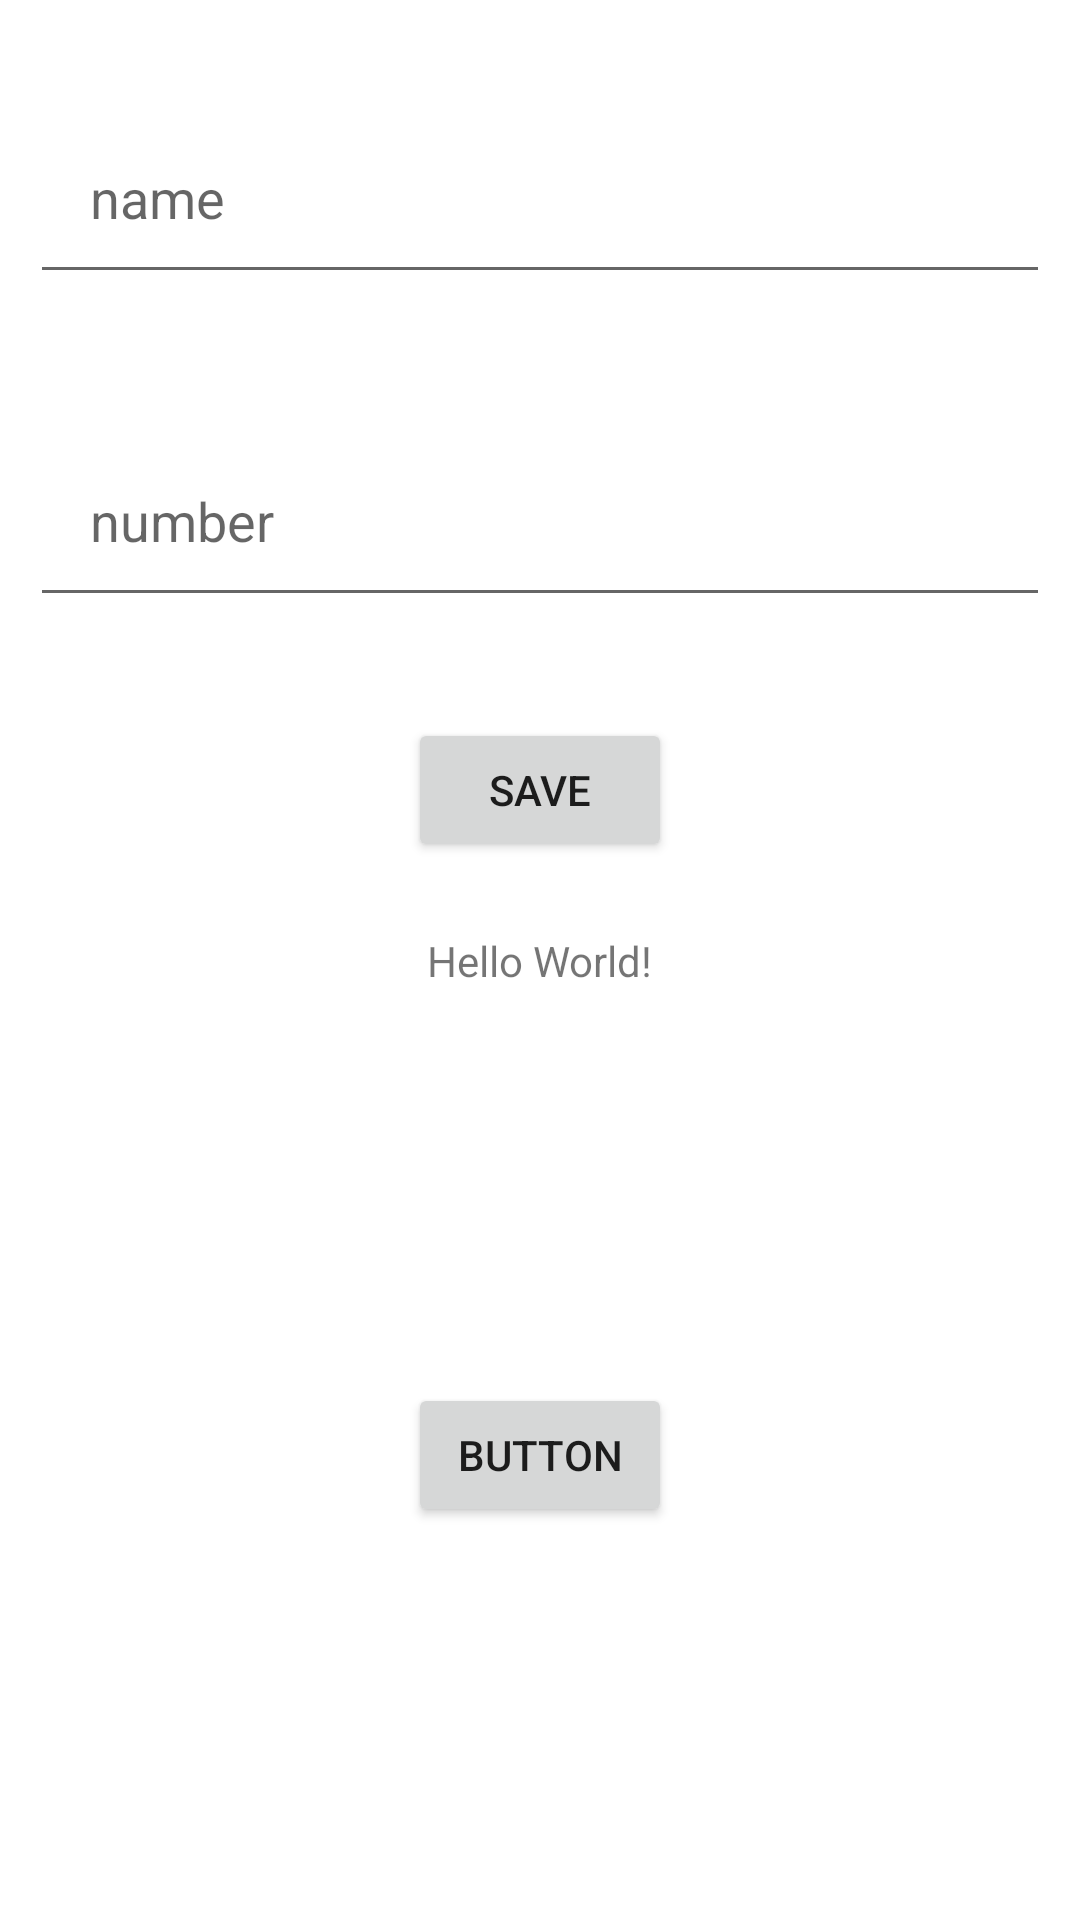

Here is an Android app screen rendered from its layout file. Give the layout XML and the strings, colors and styles it references.
<!-- AndroidManifest.xml: application theme Theme.ContactSaverSample -->
<!-- res/layout/activity_main.xml -->
<?xml version="1.0" encoding="utf-8"?>
<androidx.constraintlayout.widget.ConstraintLayout xmlns:android="http://schemas.android.com/apk/res/android"
    xmlns:app="http://schemas.android.com/apk/res-auto"
    xmlns:tools="http://schemas.android.com/tools"
    android:layout_width="match_parent"
    android:layout_height="match_parent"
    tools:context=".MainActivity">

    <androidx.appcompat.widget.AppCompatEditText
        android:id="@+id/ed_name"
        android:layout_width="match_parent"
        android:layout_height="wrap_content"
        app:layout_constraintStart_toStartOf="parent"
        android:padding="20dp"
        android:layout_margin="10dp"
        android:hint="name"
        app:layout_constraintEnd_toEndOf="parent"
        app:layout_constraintTop_toTopOf="parent"
        app:layout_constraintBottom_toTopOf="@id/ed_number"/>
    <androidx.appcompat.widget.AppCompatEditText
        android:id="@+id/ed_number"
        android:layout_width="match_parent"
        android:layout_height="wrap_content"
        app:layout_constraintStart_toStartOf="parent"
        android:padding="20dp"
        android:layout_margin="10dp"
        android:hint="number"
        android:inputType="phone"
        app:layout_constraintEnd_toEndOf="parent"
        app:layout_constraintTop_toBottomOf="@id/ed_name"
        app:layout_constraintBottom_toTopOf="@id/save_btn"/>

    <TextView
        android:id="@+id/textView"
        android:layout_width="wrap_content"
        android:layout_height="wrap_content"
        android:text="Hello World!"
        app:layout_constraintBottom_toBottomOf="parent"
        app:layout_constraintEnd_toEndOf="parent"
        app:layout_constraintStart_toStartOf="parent"
        app:layout_constraintTop_toTopOf="parent" />

    <Button
        android:id="@+id/save_btn"
        android:layout_width="wrap_content"
        android:layout_height="wrap_content"
        android:text="Save"
        app:layout_constraintBottom_toTopOf="@+id/textView"
        app:layout_constraintEnd_toEndOf="parent"
        app:layout_constraintStart_toStartOf="parent"
       app:layout_constraintTop_toBottomOf="@id/ed_number" />

    <Button
        android:id="@+id/button2"
        android:layout_width="wrap_content"
        android:layout_height="wrap_content"
        android:text="Button"
        app:layout_constraintBottom_toBottomOf="parent"
        app:layout_constraintEnd_toEndOf="parent"
        app:layout_constraintStart_toStartOf="parent"
        app:layout_constraintTop_toBottomOf="@+id/textView" />

</androidx.constraintlayout.widget.ConstraintLayout>
<!-- resources referenced by this layout -->
<resources>
  <style name="Theme.ContactSaverSample" parent="Theme.MaterialComponents.DayNight.DarkActionBar">
          
          <item name="colorPrimary">@color/purple_500</item>
          <item name="colorPrimaryVariant">@color/purple_700</item>
          <item name="colorOnPrimary">@color/white</item>
          
          <item name="colorSecondary">@color/teal_200</item>
          <item name="colorSecondaryVariant">@color/teal_700</item>
          <item name="colorOnSecondary">@color/black</item>
          
          <item name="android:statusBarColor">?attr/colorPrimaryVariant</item>
          
      </style>
  <!-- not gathered from this repository: default colours our renderer supplied (Android Studio template values) -->
  <color name="purple_500">#FF6200EE</color>
  <color name="purple_700">#FF3700B3</color>
  <color name="teal_200">#FF03DAC5</color>
  <color name="teal_700">#FF018786</color>
  <color name="black">#FF000000</color>
  <color name="white">#FFFFFFFF</color>
</resources>
